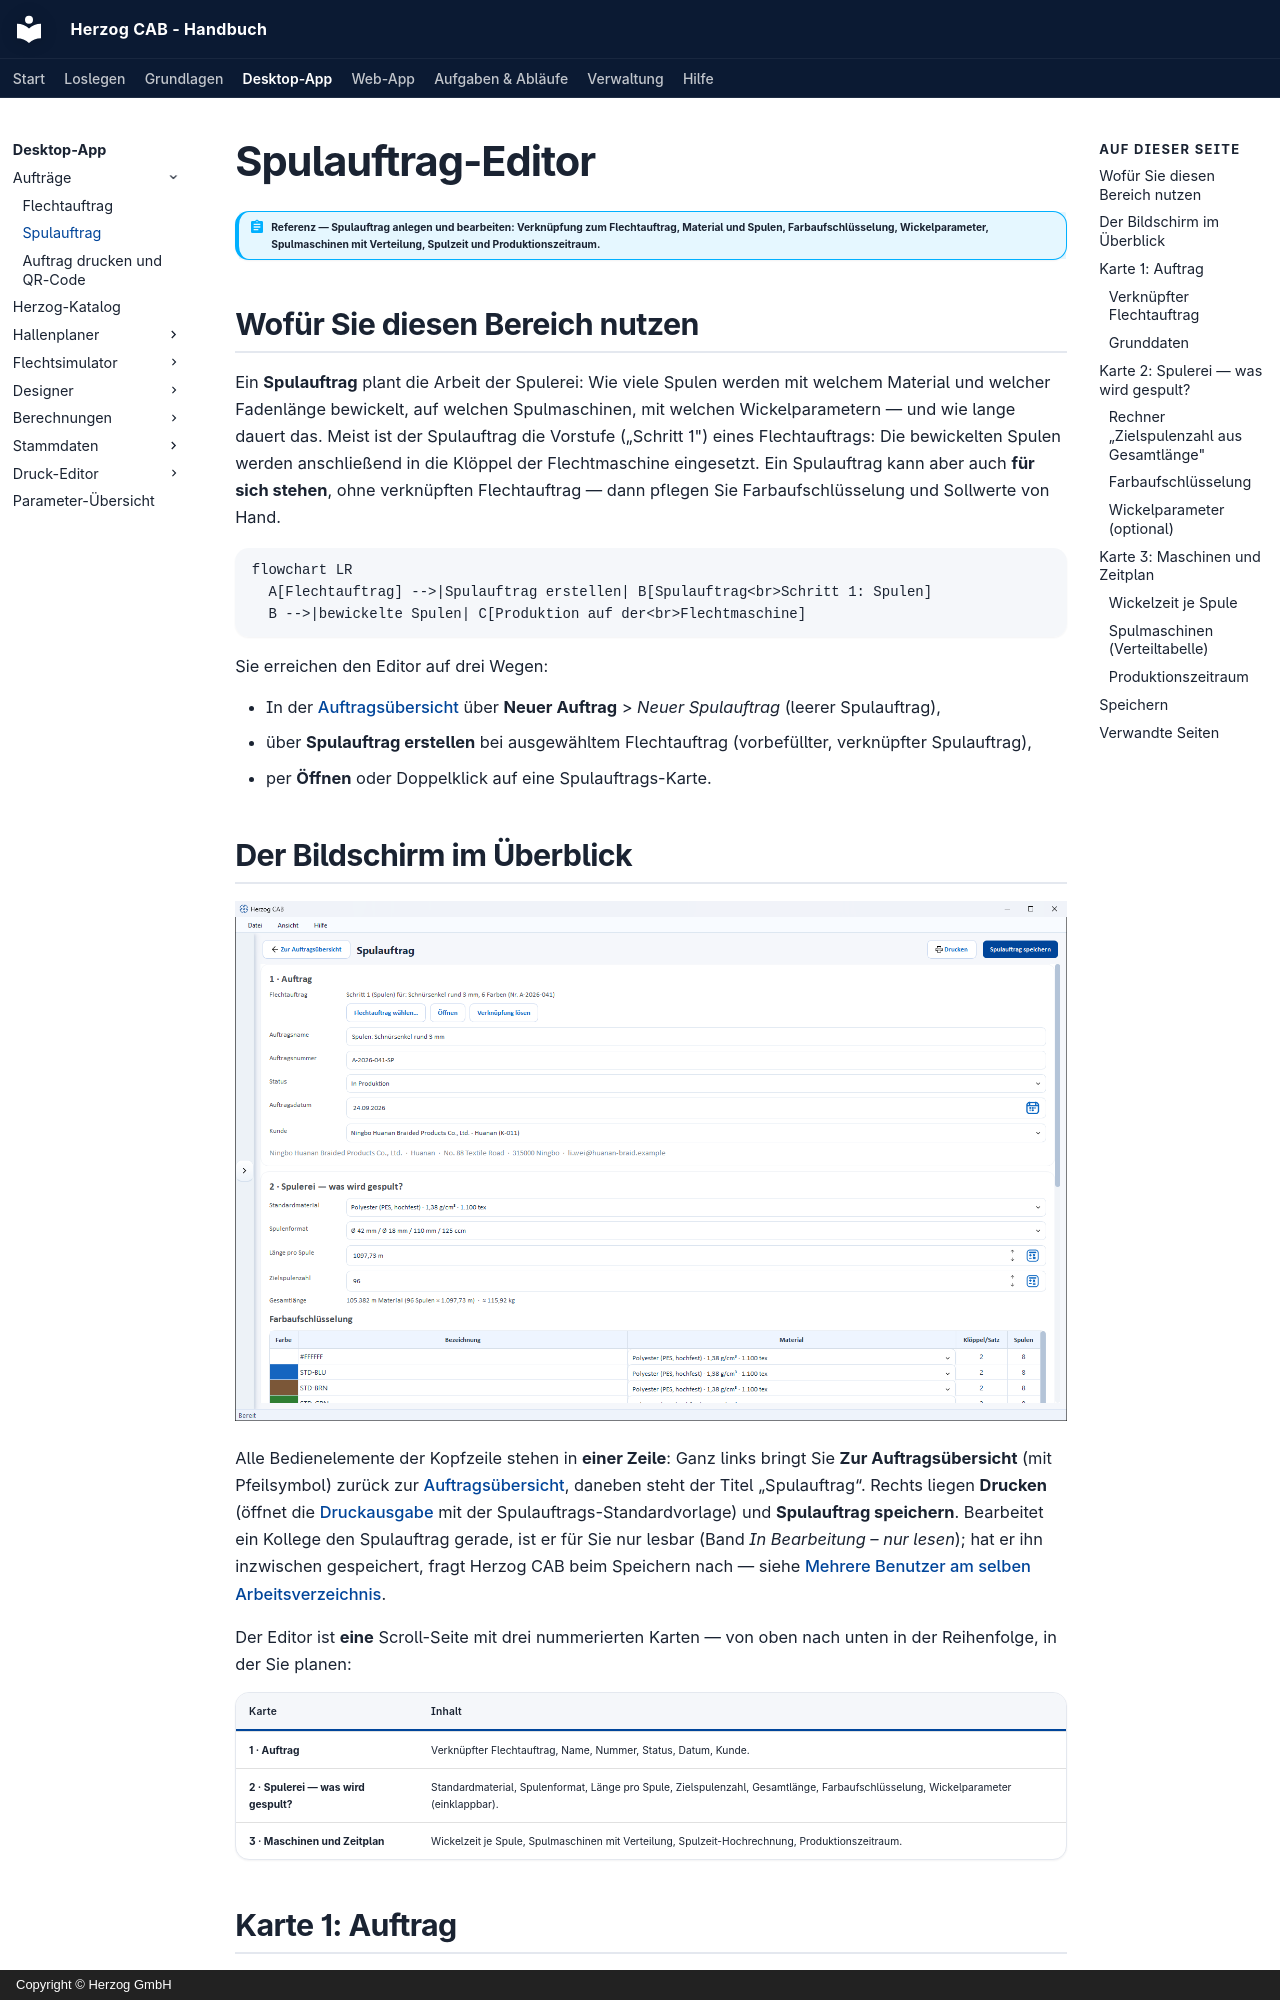

repository: Herzog-GmbH/HerzogCAB-Docs · page: orders/winding-order/index.html · generator: mkdocs · copyright: Copyright © Herzog GmbH

# Spulauftrag-Editor

!!! abstract "Referenz — Spulauftrag anlegen und bearbeiten: Verknüpfung zum Flechtauftrag, Material und Spulen, Farbaufschlüsselung, Wickelparameter, Spulmaschinen mit Verteilung, Spulzeit und Produktionszeitraum."

## Wofür Sie diesen Bereich nutzen

Ein **Spulauftrag** plant die Arbeit der Spulerei: Wie viele Spulen werden
mit welchem Material und welcher Fadenlänge bewickelt, auf welchen
Spulmaschinen, mit welchen Wickelparametern — und wie lange dauert das.
Meist ist der Spulauftrag die Vorstufe („Schritt 1") eines Flechtauftrags:
Die bewickelten Spulen werden anschließend in die Klöppel der Flechtmaschine
eingesetzt. Ein Spulauftrag kann aber auch **für sich stehen**, ohne
verknüpften Flechtauftrag — dann pflegen Sie Farbaufschlüsselung und
Sollwerte von Hand.

```mermaid
flowchart LR
  A[Flechtauftrag] -->|Spulauftrag erstellen| B[Spulauftrag<br>Schritt 1: Spulen]
  B -->|bewickelte Spulen| C[Produktion auf der<br>Flechtmaschine]
```

Sie erreichen den Editor auf drei Wegen:

* In der [Auftragsübersicht](index.md) über **Neuer Auftrag** > *Neuer Spulauftrag* (leerer Spulauftrag),
* über **Spulauftrag erstellen** bei ausgewähltem Flechtauftrag (vorbefüllter, verknüpfter Spulauftrag),
* per **Öffnen** oder Doppelklick auf eine Spulauftrags-Karte.

## Der Bildschirm im Überblick

![Spulauftrag-Editor mit den Karten „Auftrag“ und „Spulerei — was wird gespult?“ samt Farbaufschlüsselung](../assets/screenshots/orders/spulauftrag-editor.png)

Alle Bedienelemente der Kopfzeile stehen in **einer Zeile**: Ganz links
bringt Sie **Zur Auftragsübersicht** (mit Pfeilsymbol) zurück zur
[Auftragsübersicht](index.md), daneben steht der Titel „Spulauftrag“. Rechts
liegen **Drucken** (öffnet die [Druckausgabe](print.md) mit der
Spulauftrags-Standardvorlage) und **Spulauftrag speichern**. Bearbeitet ein
Kollege den Spulauftrag gerade, ist er für Sie nur lesbar (Band *In
Bearbeitung – nur lesen*); hat er ihn inzwischen gespeichert, fragt Herzog
CAB beim Speichern nach — siehe [Mehrere Benutzer am selben Arbeitsverzeichnis](../basics/multi-user.md).

Der Editor ist **eine** Scroll-Seite mit drei nummerierten Karten — von oben
nach unten in der Reihenfolge, in der Sie planen:

| Karte | Inhalt |
|---|---|
| **1 · Auftrag** | Verknüpfter Flechtauftrag, Name, Nummer, Status, Datum, Kunde. |
| **2 · Spulerei — was wird gespult?** | Standardmaterial, Spulenformat, Länge pro Spule, Zielspulenzahl, Gesamtlänge, Farbaufschlüsselung, Wickelparameter (einklappbar). |
| **3 · Maschinen und Zeitplan** | Wickelzeit je Spule, Spulmaschinen mit Verteilung, Spulzeit-Hochrechnung, Produktionszeitraum. |

## Karte 1: Auftrag

### Verknüpfter Flechtauftrag

Zeigt, für welchen Flechtauftrag dieser Spulauftrag die Spulen fertigt —
z. B. *Schritt 1 (Spulen) für: Abschleppseil (Nr. A-2026-015)*. Ohne
Verknüpfung steht hier *Kein Flechtauftrag verknüpft*; wurde der verknüpfte
Auftrag gelöscht, wird auch das angezeigt.

| Schaltfläche | Wirkung |
|---|---|
| **Flechtauftrag wählen…** | Öffnet eine Liste aller Flechtaufträge. Nach der Auswahl (Doppelklick oder **Verknüpfen**) bietet Herzog CAB an, Kunde, Material, Spulenformat, Produktionstermin und Sollwerte (Zielspulenzahl, Länge pro Spule) aus dem Flechtauftrag zu übernehmen (**Daten übernehmen**) — bereits eingegebener Auftragsname, Nummer und Wickelparameter bleiben dabei erhalten. |
| **Öffnen** | Öffnet den verknüpften Flechtauftrag im [Flechtauftrag-Editor](braiding-order.md). Nur aktiv, wenn der verknüpfte Auftrag existiert. |
| **Verknüpfung lösen** | Entfernt die Verknüpfung. Der Spulauftrag bleibt mit allen Werten bestehen und wechselt in den manuellen Modus (siehe Farbaufschlüsselung). |
